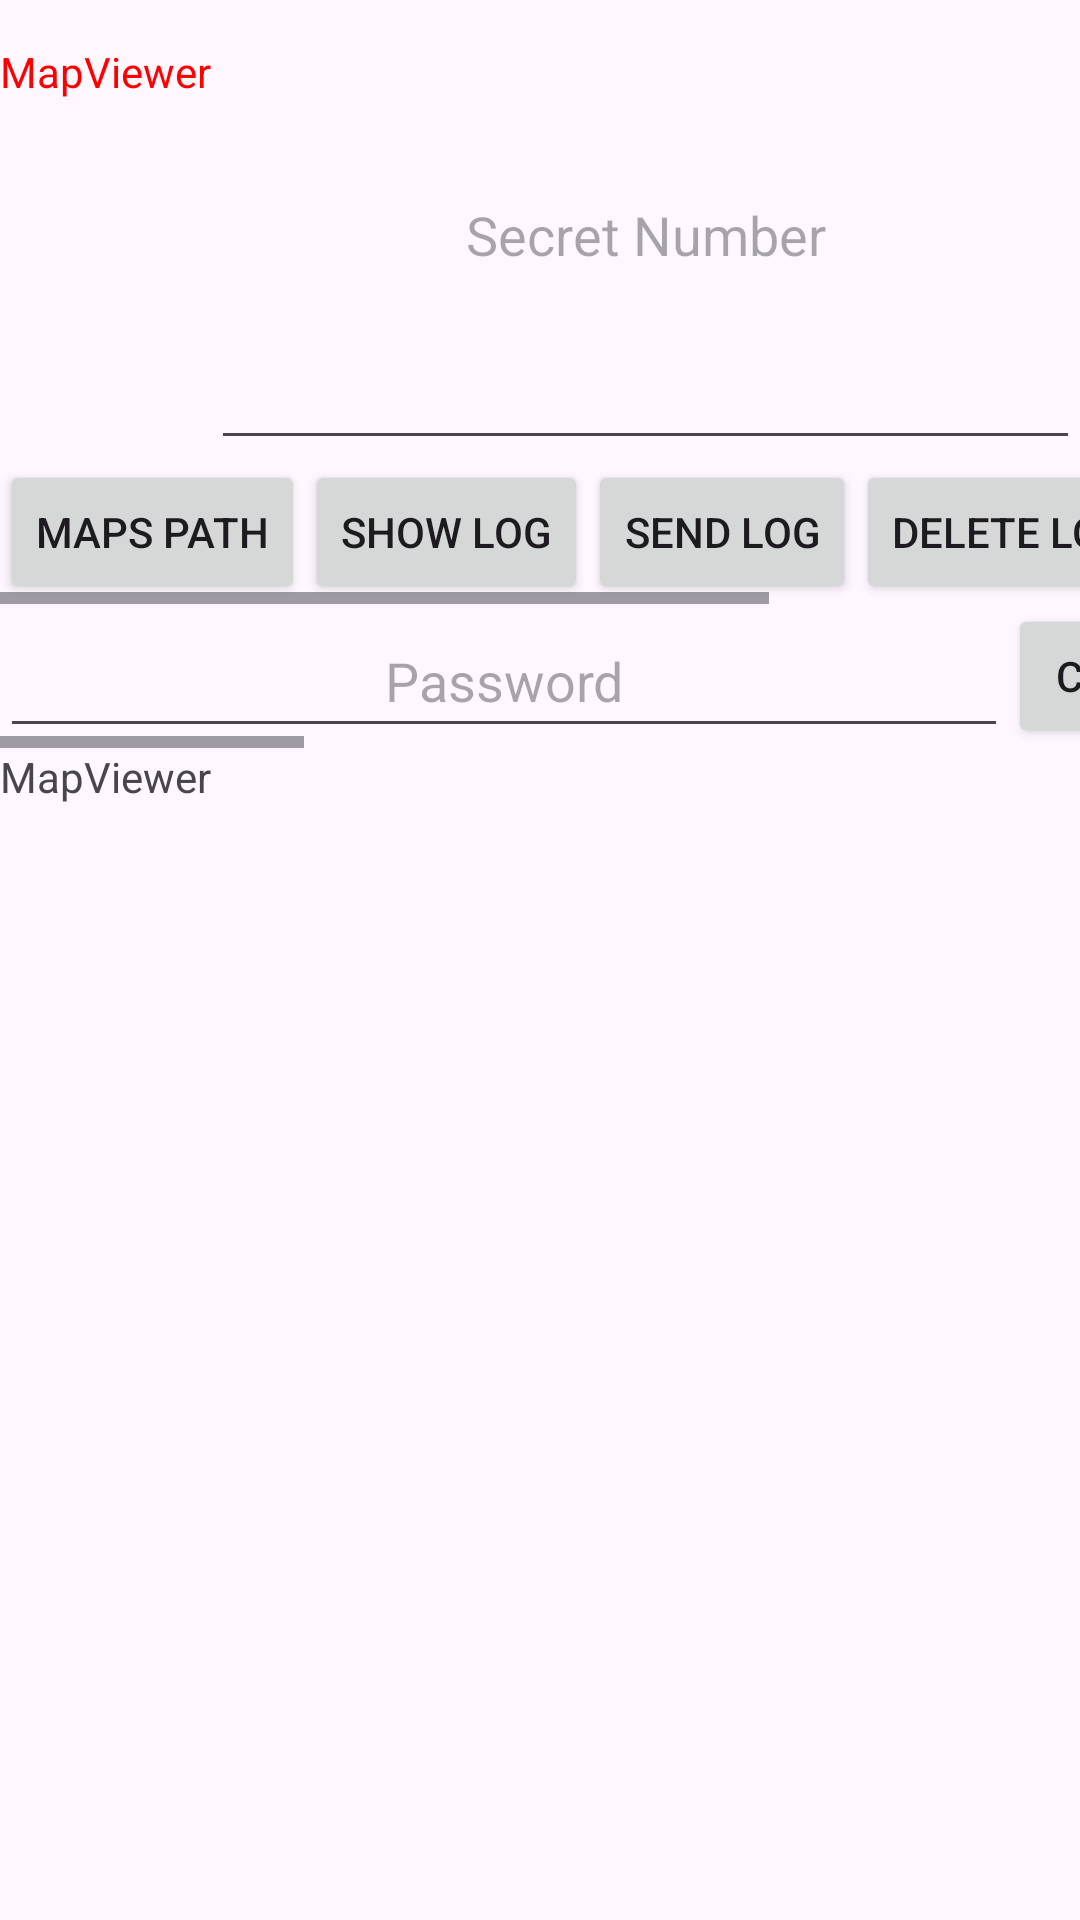

Write the Android layout XML for this screen, with the resource values it uses.
<!-- AndroidManifest.xml: application theme AppTheme.NoActionBar -->
<!-- res/layout/tab_main.xml -->
<?xml version="1.0" encoding="utf-8"?>
<LinearLayout xmlns:android="http://schemas.android.com/apk/res/android"
    xmlns:tools="http://schemas.android.com/tools"
    android:layout_width="match_parent"
    android:layout_height="match_parent"
    tools:context=".MainActivity"
    android:orientation="vertical">

    <LinearLayout
        android:id="@+id/ll_settings"
        android:layout_width="match_parent"
        android:layout_height="wrap_content"
        android:orientation="vertical">

        <LinearLayout
            android:id="@+id/layout_sys_id"
            android:background="@drawable/customborder"
            android:layout_width="match_parent"
            android:layout_height="wrap_content"
            android:orientation="horizontal">

            <TextView
                android:id="@+id/tv_sys_id"
                android:text="@string/mapviewer"
                android:layout_width="wrap_content"
                android:textColor="@color/red"
                android:layout_height="wrap_content" />

            <EditText
                android:id="@+id/et_sn"
                android:layout_width="wrap_content"
                android:layout_height="match_parent"
                android:ems="16"
                android:text=""
                android:hint="@string/secret_number"
                android:inputType="number"
                android:textAlignment="center"
                tools:ignore="Autofill,LabelFor"/>

            <Button
                android:id="@+id/b_register"
                android:layout_width="wrap_content"
                android:layout_height="wrap_content"
                android:text="@string/register" />

            <Button
                android:id="@+id/b_load"
                android:layout_width="wrap_content"
                android:layout_height="wrap_content"
                android:visibility="gone"
                android:text="@string/load" />

        </LinearLayout>

        <HorizontalScrollView
            android:layout_width="match_parent"
            android:layout_height="wrap_content">

            <LinearLayout
                android:layout_width="wrap_content"
                android:layout_height="wrap_content"
                android:background="@drawable/customborder"
                android:orientation="horizontal">

                <Button
                    android:id="@+id/b_maps_path"
                    android:layout_width="wrap_content"
                    android:layout_height="wrap_content"
                    android:text="@string/maps_path"/>

                <Button
                    android:id="@+id/b_show_log"
                    android:layout_width="wrap_content"
                    android:layout_height="wrap_content"
                    android:text="@string/show_log"/>

                <Button
                    android:id="@+id/b_send_log"
                    android:layout_width="wrap_content"
                    android:layout_height="wrap_content"
                    android:text="@string/send_log"/>

                <Button
                    android:id="@+id/b_delete_log"
                    android:layout_width="wrap_content"
                    android:layout_height="wrap_content"
                    android:text="@string/delete_log"/>

                <Button
                    android:id="@+id/b_clear_cache"
                    android:layout_width="wrap_content"
                    android:layout_height="wrap_content"
                    android:visibility="gone"
                    android:text="Clear Cache"/>

                <Button
                    android:id="@+id/b_delete_roots"
                    android:layout_width="wrap_content"
                    android:layout_height="wrap_content"
                    android:visibility="gone"
                    android:text="Delete Roots"/>

                <Button
                    android:id="@+id/b_main_root"
                    android:layout_width="wrap_content"
                    android:layout_height="wrap_content"
                    android:visibility="gone"
                    android:text="Main Root"/>

                <Button
                    android:id="@+id/b_sd_root"
                    android:layout_width="wrap_content"
                    android:layout_height="wrap_content"
                    android:visibility="gone"
                    android:text="SD Root"/>

                <Button
                    android:id="@+id/b_file_server"
                    android:layout_width="wrap_content"
                    android:layout_height="wrap_content"
                    android:visibility="gone"
                    android:text="File Server"/>

                <CheckBox
                    android:id="@+id/cb_development"
                    android:text="@string/development"
                    android:visibility="visible"
                    android:layout_width="wrap_content"
                    android:layout_height="wrap_content"/>
            </LinearLayout>
        </HorizontalScrollView>

        <HorizontalScrollView
            android:id="@+id/hsv_development"
            android:layout_width="match_parent"
            android:layout_height="wrap_content">

            <LinearLayout
                android:layout_width="wrap_content"
                android:layout_height="wrap_content"
                android:background="@drawable/customborder"
                android:orientation="horizontal">

                <LinearLayout
                    android:layout_width="wrap_content"
                    android:layout_height="wrap_content"
                    android:background="@drawable/customborder"
                    android:orientation="horizontal">

                    <EditText
                        android:id="@+id/et_password"
                        android:layout_width="wrap_content"
                        android:layout_height="match_parent"
                        android:ems="16"
                        android:text=""
                        android:hint="@string/password"
                        android:inputType="textPassword"
                        android:textAlignment="center"
                        tools:ignore="Autofill,LabelFor"/>

                    <Button
                        android:id="@+id/b_change_password"
                        android:layout_width="wrap_content"
                        android:layout_height="wrap_content"
                        android:text="@string/change" />
                </LinearLayout>

                <CheckBox
                    android:id="@+id/sw_debug"
                    android:layout_width="wrap_content"
                    android:layout_height="48dp"
                    android:text="@string/debug" />

                <CheckBox
                    android:id="@+id/cb_emulator"
                    android:text="@string/emulator"
                    android:visibility="visible"
                    android:layout_width="wrap_content"
                    android:layout_height="wrap_content"/>

                <CheckBox
                    android:id="@+id/cb_auto_start_service"
                    android:text="@string/auto_start_service"
                    android:visibility="visible"
                    android:layout_width="wrap_content"
                    android:layout_height="wrap_content"/>

                <CheckBox
                    android:id="@+id/cb_enable_data_sim"
                    android:text="@string/enable_data_sim"
                    android:visibility="gone"
                    android:layout_width="wrap_content"
                    android:layout_height="wrap_content"/>

                <LinearLayout
                    android:layout_width="wrap_content"
                    android:layout_height="wrap_content"
                    android:background="@drawable/customborder"
                    android:orientation="horizontal">

                    <EditText
                        android:id="@+id/et_encryption_key"
                        android:layout_width="wrap_content"
                        android:layout_height="match_parent"
                        android:ems="16"
                        android:maxLength="16"
                        android:text=""
                        android:hint="@string/encryption_key"
                        android:inputType="text"
                        android:textAlignment="center"
                        tools:ignore="Autofill,LabelFor"/>

                    <Button
                        android:id="@+id/b_change_encryption_key"
                        android:layout_width="wrap_content"
                        android:layout_height="wrap_content"
                        android:text="@string/change" />
                </LinearLayout>

                <Button
                    android:id="@+id/b_information"
                    android:layout_width="wrap_content"
                    android:layout_height="wrap_content"
                    android:text="@string/information"/>
            </LinearLayout>
        </HorizontalScrollView>

    </LinearLayout>

    <ScrollView
        android:layout_width="match_parent"
        android:layout_height="wrap_content">

        <LinearLayout
            android:layout_width="match_parent"
            android:layout_height="wrap_content"
            android:background="@drawable/customborder"
            android:orientation="vertical">

            <TextView
                android:id="@+id/tv_Text"
                android:layout_width="match_parent"
                android:layout_height="wrap_content"
                android:scrollHorizontally="true"
                android:text="@string/mapviewer" />

        </LinearLayout>

    </ScrollView>

</LinearLayout>
<!-- resources referenced by this layout -->
<resources>
  <color name="red">#ff0000</color>
  <string name="auto_start_service">Auto Start Service</string>
  <string name="change">Change</string>
  <string name="debug">Debug</string>
  <string name="delete_log">Delete Log</string>
  <string name="development">Development</string>
  <string name="emulator">Emulator</string>
  <string name="enable_data_sim">Enable Data SIM</string>
  <string name="encryption_key">Encryption Key</string>
  <string name="information">Information</string>
  <string name="load">Load</string>
  <string name="maps_path">Maps Path</string>
  <string name="mapviewer">MapViewer</string>
  <string name="password">Password</string>
  <string name="register">Register</string>
  <string name="secret_number">Secret Number</string>
  <string name="send_log">Send Log</string>
  <string name="show_log">Show Log</string>
  <style name="AppTheme.NoActionBar">
          <item name="windowActionBar">false</item>
          <item name="windowNoTitle">true</item>
      </style>
</resources>
